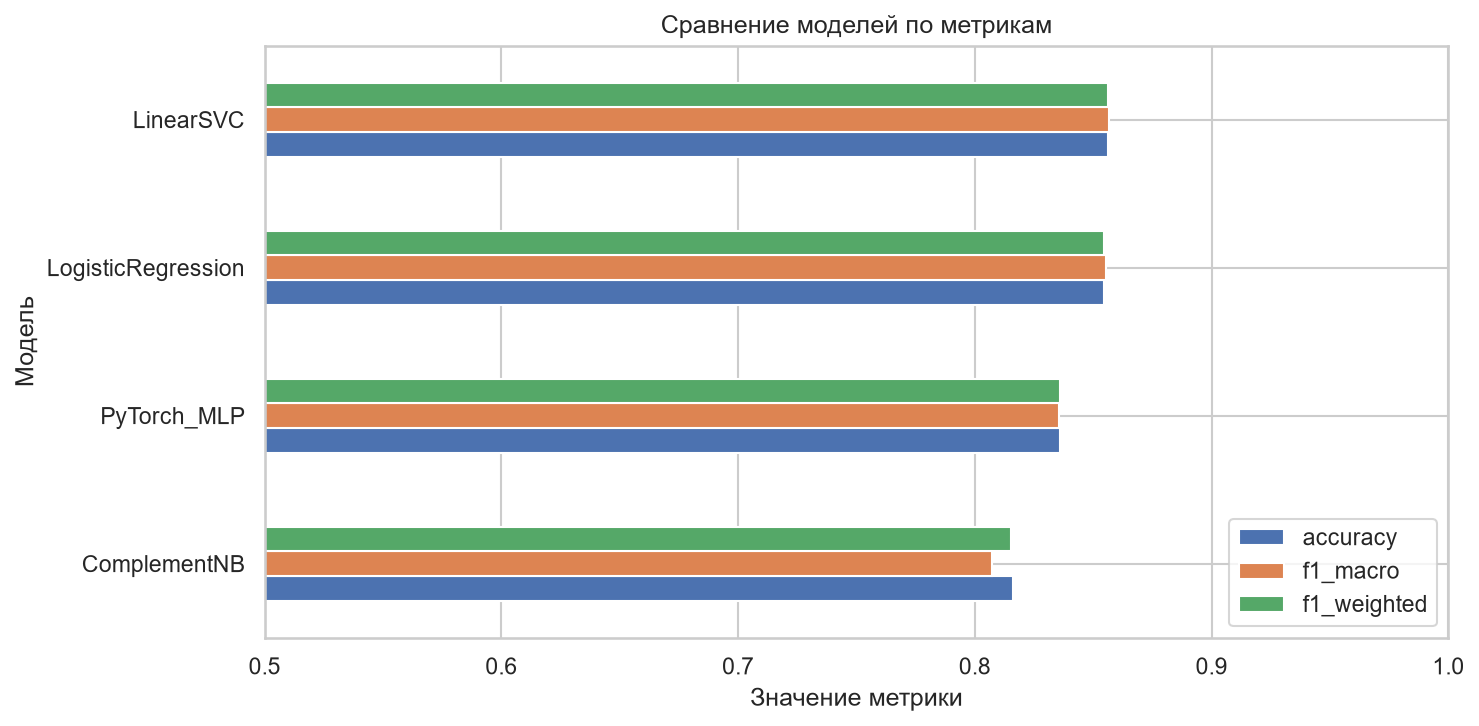

The file beside this chart, header and first rows:
Модель, accuracy, precision_macro, recall_macro, f1_macro, precision_weighted, recall_weighted, f1_weighted, train_accuracy, fit_seconds
LinearSVC, 0.8562, 0.8535, 0.8609, 0.8567, 0.8568, 0.8562, 0.8561, 0.9701, 2.284
LogisticRegression, 0.8544, 0.8492, 0.8628, 0.8554, 0.8554, 0.8544, 0.8545, 0.9665, 8.392
PyTorch_MLP, 0.8358, 0.8428, 0.8292, 0.8356, 0.8369, 0.8358, 0.8361, 0.9639, 19.86
ComplementNB, 0.8163, 0.82, 0.8025, 0.8074, 0.8177, 0.8163, 0.8154, 0.8912, 1.571
